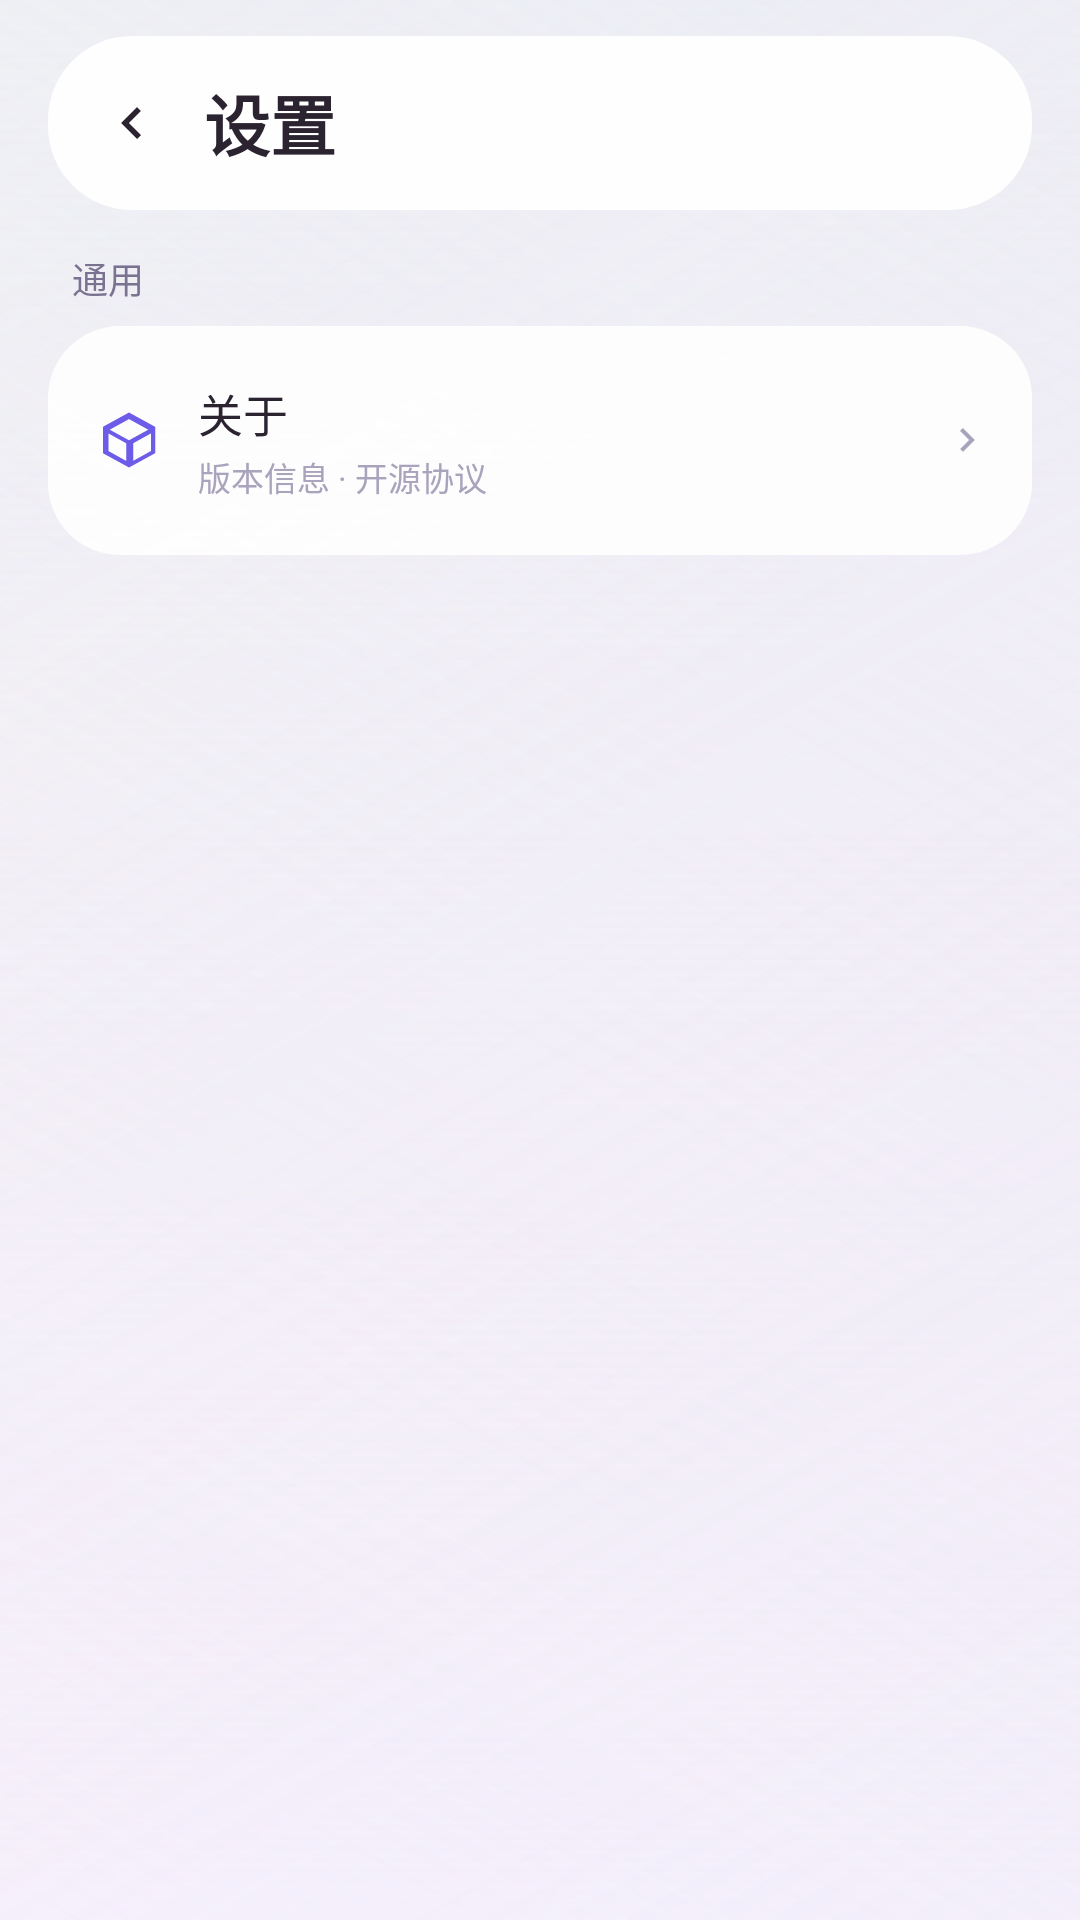

Reconstruct the res/layout file that produces this screen, plus the resources it refers to.
<!-- AndroidManifest.xml: application theme AppTheme -->
<!-- res/layout/activity_settings.xml -->
<?xml version="1.0" encoding="utf-8"?>
<LinearLayout xmlns:android="http://schemas.android.com/apk/res/android"
    android:layout_width="match_parent"
    android:layout_height="match_parent"
    android:background="@drawable/bg_app"
    android:orientation="vertical">

    
    <LinearLayout
        android:layout_width="match_parent"
        android:layout_height="wrap_content"
        android:layout_marginStart="16dp"
        android:layout_marginTop="12dp"
        android:layout_marginEnd="16dp"
        android:background="@drawable/bg_pill"
        android:gravity="center_vertical"
        android:orientation="horizontal"
        android:paddingStart="8dp"
        android:paddingTop="10dp"
        android:paddingEnd="20dp"
        android:paddingBottom="10dp">

        <ImageButton
            android:id="@+id/btn_back"
            android:layout_width="38dp"
            android:layout_height="38dp"
            android:background="@android:color/transparent"
            android:contentDescription="返回"
            android:padding="8dp"
            android:rotation="180"
            android:src="@drawable/ic_chevron_right"
            android:tint="#2B2430" />

        <TextView
            android:layout_width="0dp"
            android:layout_height="wrap_content"
            android:layout_marginStart="6dp"
            android:layout_weight="1"
            android:text="设置"
            android:textColor="#2B2430"
            android:textSize="22sp"
            android:textStyle="bold" />
    </LinearLayout>

    <ScrollView
        android:layout_width="match_parent"
        android:layout_height="0dp"
        android:layout_weight="1"
        android:paddingStart="16dp"
        android:paddingTop="14dp"
        android:paddingEnd="16dp"
        android:paddingBottom="20dp"
        android:scrollbars="none">

        <LinearLayout
            android:layout_width="match_parent"
            android:layout_height="wrap_content"
            android:orientation="vertical">

            
            <TextView
                android:layout_width="match_parent"
                android:layout_height="wrap_content"
                android:layout_marginStart="8dp"
                android:layout_marginBottom="7dp"
                android:text="通用"
                android:textColor="#7A7290"
                android:textSize="12sp" />

            <LinearLayout
                android:layout_width="match_parent"
                android:layout_height="wrap_content"
                android:background="@drawable/bg_card"
                android:orientation="vertical"
                android:paddingStart="16dp"
                android:paddingTop="4dp"
                android:paddingEnd="12dp"
                android:paddingBottom="4dp">

                
                <LinearLayout
                    android:id="@+id/row_about"
                    android:layout_width="match_parent"
                    android:layout_height="wrap_content"
                    android:background="?android:attr/selectableItemBackground"
                    android:gravity="center_vertical"
                    android:orientation="horizontal"
                    android:paddingTop="14dp"
                    android:paddingBottom="14dp">

                    <ImageView
                        android:layout_width="22dp"
                        android:layout_height="22dp"
                        android:contentDescription=""
                        android:src="@drawable/ic_box"
                        android:tint="#6C5CE7" />

                    <LinearLayout
                        android:layout_width="0dp"
                        android:layout_height="wrap_content"
                        android:layout_marginStart="12dp"
                        android:layout_weight="1"
                        android:orientation="vertical">

                        <TextView
                            android:layout_width="match_parent"
                            android:layout_height="wrap_content"
                            android:text="关于"
                            android:textColor="#2B2430"
                            android:textSize="15sp" />

                        <TextView
                            android:id="@+id/tv_about_sub"
                            android:layout_width="match_parent"
                            android:layout_height="wrap_content"
                            android:layout_marginTop="2dp"
                            android:text="版本信息 · 开源协议"
                            android:textColor="#A9A3BC"
                            android:textSize="11sp" />
                    </LinearLayout>

                    <ImageView
                        android:layout_width="18dp"
                        android:layout_height="18dp"
                        android:contentDescription=""
                        android:src="@drawable/ic_chevron_right"
                        android:tint="#A9A3BC" />
                </LinearLayout>
            </LinearLayout>

            
            <TextView
                android:id="@+id/tv_version"
                android:layout_width="match_parent"
                android:layout_height="wrap_content"
                android:layout_marginTop="22dp"
                android:gravity="center"
                android:text=""
                android:textColor="#A9A3BC"
                android:textSize="11sp" />
        </LinearLayout>
    </ScrollView>
</LinearLayout>
<!-- resources referenced by this layout -->
<resources>
  <!-- drawable bg_app (drawable) -->
  <?xml version="1.0" encoding="utf-8"?>
  <layer-list xmlns:android="http://schemas.android.com/apk/res/android">
      <item>
          <shape android:shape="rectangle">
              <gradient
                  android:angle="315"
                  android:startColor="#FFF1F4"
                  android:centerColor="#F7F1FE"
                  android:endColor="#F1F3FF"
                  android:type="linear" />
          </shape>
      </item>
      <item>
          <shape android:shape="rectangle">
              <gradient
                  android:angle="90"
                  android:startColor="#00FFFFFF"
                  android:endColor="#B3E9F8F1"
                  android:type="linear" />
          </shape>
      </item>
      <item>
          <shape android:shape="rectangle">
              <gradient
                  android:angle="225"
                  android:startColor="#59EADFFB"
                  android:endColor="#00FFFFFF"
                  android:type="linear" />
          </shape>
      </item>
      <item>
          <shape android:shape="rectangle">
              <gradient
                  android:angle="135"
                  android:startColor="#40FDE7EE"
                  android:endColor="#00FFFFFF"
                  android:type="linear" />
          </shape>
      </item>
  </layer-list>
  <!-- drawable bg_card (drawable) -->
  <?xml version="1.0" encoding="utf-8"?>
  <shape xmlns:android="http://schemas.android.com/apk/res/android" android:shape="rectangle">
      <solid android:color="#E8FFFFFF" />
      <corners android:radius="24dp" />
  </shape>
  <!-- drawable bg_pill (drawable) -->
  <?xml version="1.0" encoding="utf-8"?>
  <shape xmlns:android="http://schemas.android.com/apk/res/android" android:shape="rectangle">
      <solid android:color="#F2FFFFFF" />
      <corners android:radius="28dp" />
  </shape>
  <!-- drawable ic_box (drawable) -->
  <?xml version="1.0" encoding="utf-8"?>
  <vector xmlns:android="http://schemas.android.com/apk/res/android"
      android:width="24dp"
      android:height="24dp"
      android:viewportWidth="24"
      android:viewportHeight="24">
      <path
          android:fillColor="#FF2B2430"
          android:fillType="evenOdd"
          android:pathData="M12,2L2.5,7.2v9.6L12,22l9.5,-5.2V7.2zM12,4.4l7,3.85l-7,3.85l-7,-3.85zM4.5,9.6l6.5,3.6v6.4l-6.5,-3.6zM13.5,19.6v-6.4l6.5,-3.6v6.4z" />
  </vector>
  <!-- drawable ic_chevron_right (drawable) -->
  <?xml version="1.0" encoding="utf-8"?>
  <vector xmlns:android="http://schemas.android.com/apk/res/android"
      android:width="24dp"
      android:height="24dp"
      android:viewportWidth="24"
      android:viewportHeight="24">
      <path
          android:fillColor="#FF2B2430"
          android:pathData="M9.3,6.7L8,8l4,4l-4,4l1.3,1.3L14.6,12z" />
  </vector>
  <style name="AppTheme" parent="android:Theme.Material.Light.NoActionBar">
          <item name="android:colorPrimary">#6C5CE7</item>
          <item name="android:colorPrimaryDark">#6C5CE7</item>
          <item name="android:colorAccent">#6C5CE7</item>
          <item name="android:windowBackground">@drawable/bg_app</item>
          <item name="android:statusBarColor">#00FFFFFF</item>
          <item name="android:windowLightStatusBar">true</item>
          <item name="android:navigationBarColor">#FFF1F4</item>
          <item name="android:windowLightNavigationBar">true</item>
          <item name="android:windowDrawsSystemBarBackgrounds">true</item>
      </style>
</resources>
